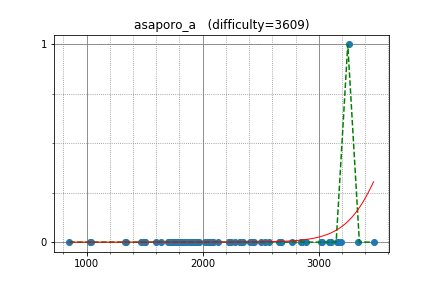

Data behind this chart, as committed beside it:
Arterm, 3259.027256, 1
FatalEagle, 2843, 0
zscoder, 2320, 0
kmjp, 2855, 0
yosss, 2441, 0
satashun, 2656, 0
DEGwer, 3106, 0
tos, 2674, 0
Komaki, 2892, 0
kazunetakahashi, 2051, 0
camypaper, 2576, 0
Huziwara, 3091, 0
w4yneb0t, 3472, 0
XraY, 3155, 0
sugim48, 3195, 0
ksun48, 3169, 0
reew2n, 2422, 0
tanzaku, 2275, 0
x20, 1598, 0
natrium, 2424, 0
olphe, 1733, 0
not, 2500, 0
Aslan168, 1465, 0
unsre, 1745, 0
gotofish, 1637, 0
E869120, 2130, 0
motomuman, 1964, 0
startcpp, 1945, 0
yuiop, 1815, 0
square1001, 2089, 0
walkre, 1784, 0
mino, 1794, 0
riadwaw, 3020, 0
zaburo, 2020, 0
ynq1242, 1902, 0
base64, 2049, 0
peradfn1126, 1935, 0
tspcx, 1809, 0
phi16, 1925, 0
togatoga, 1490, 0
rapurasu, 2055, 0
USA, 2674, 0
ptrs, 1854, 0
almizaar, 1844, 0
PIandS, 2323, 0
akulsareen, 2411, 0
Tsuta_J, 1506, 0
TumoiYorozu, 1785, 0
odan, 1914, 0
StoneDot, 1722, 0
cormoran, 1963, 0
minus3theta, 1779, 0
musasabi, 1757, 0
takefekat, 1879, 0
batchunag, 2070, 0
okaduki, 2247, 0
Ashurnasirpal, 1712, 0
t8m8, 1771, 0
remin, 1502, 0
ixmel_rd, 2090, 0
darinflar, 3028, 0
... 15 more rows
